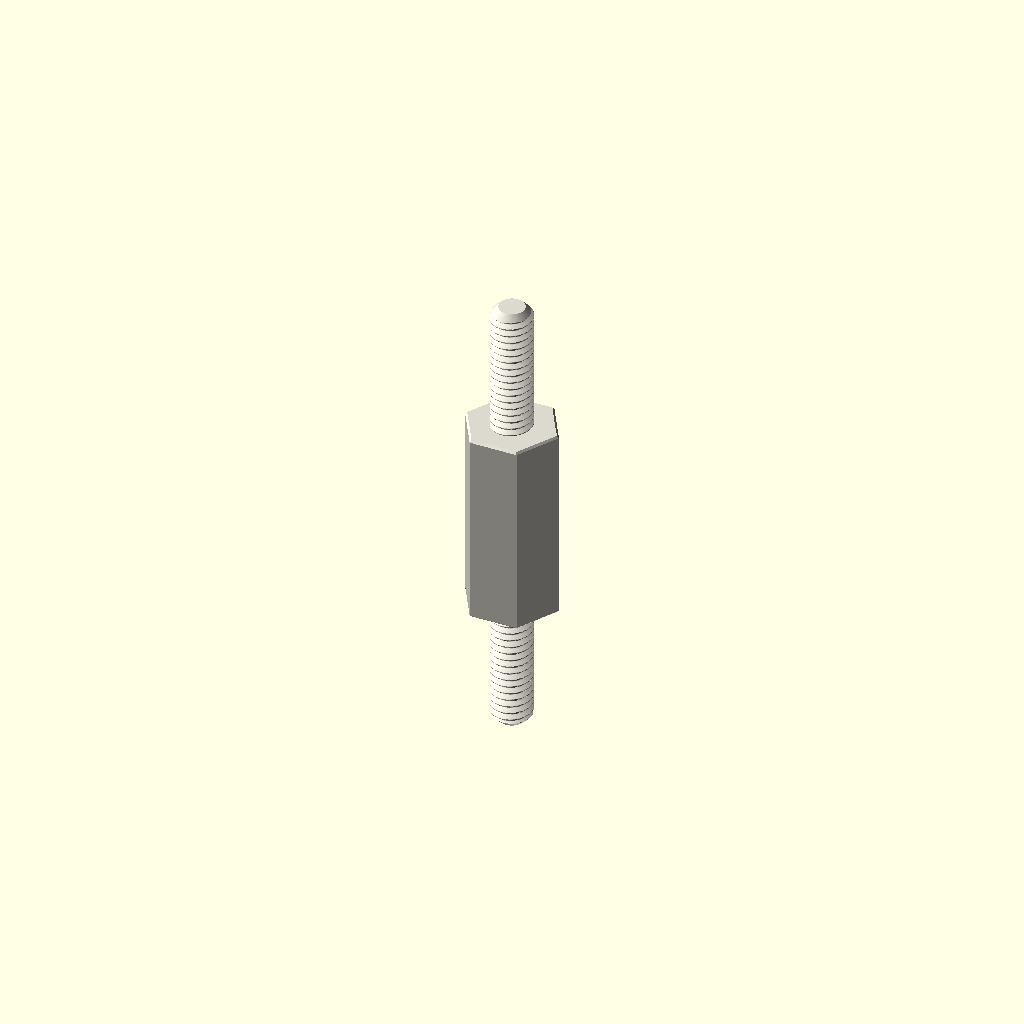
Cell 1: the model at its default parameters.
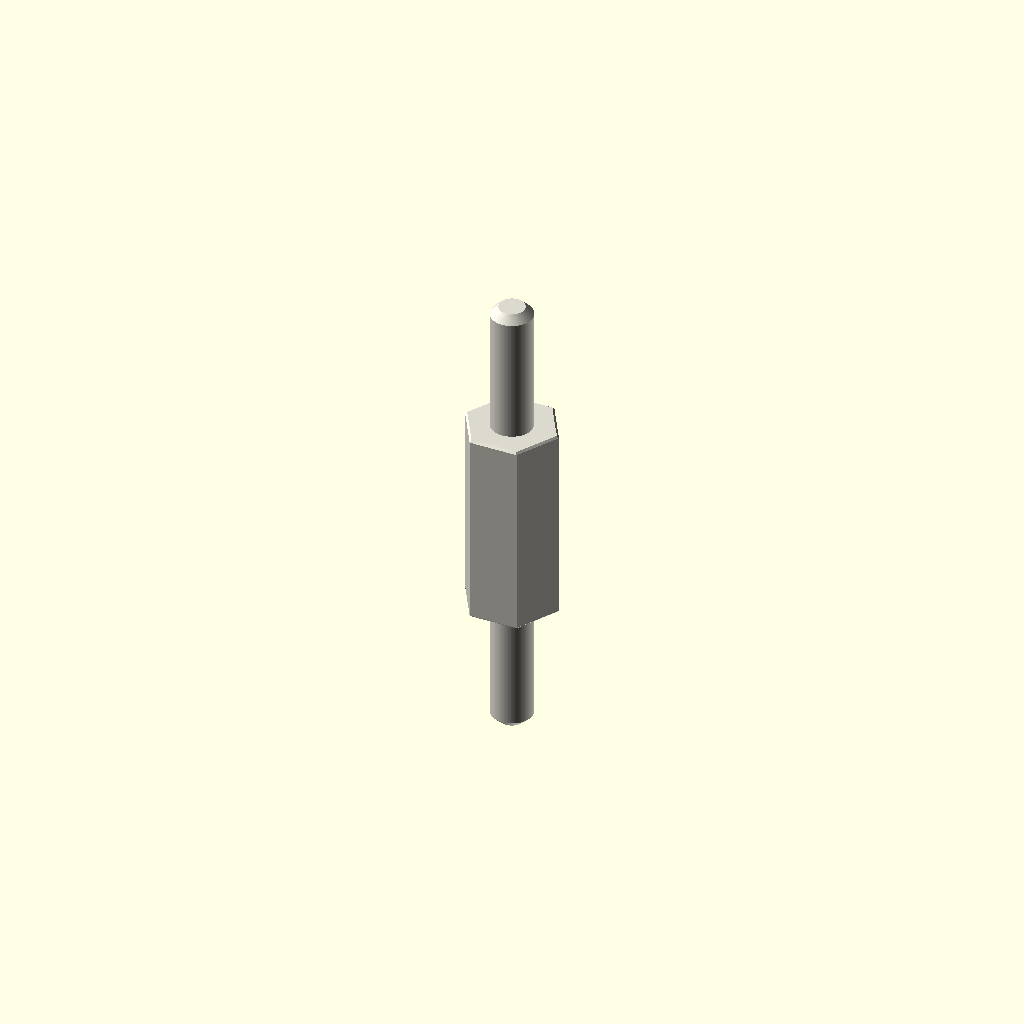
Cell 2 — variant set to "display", the other parameters unchanged.
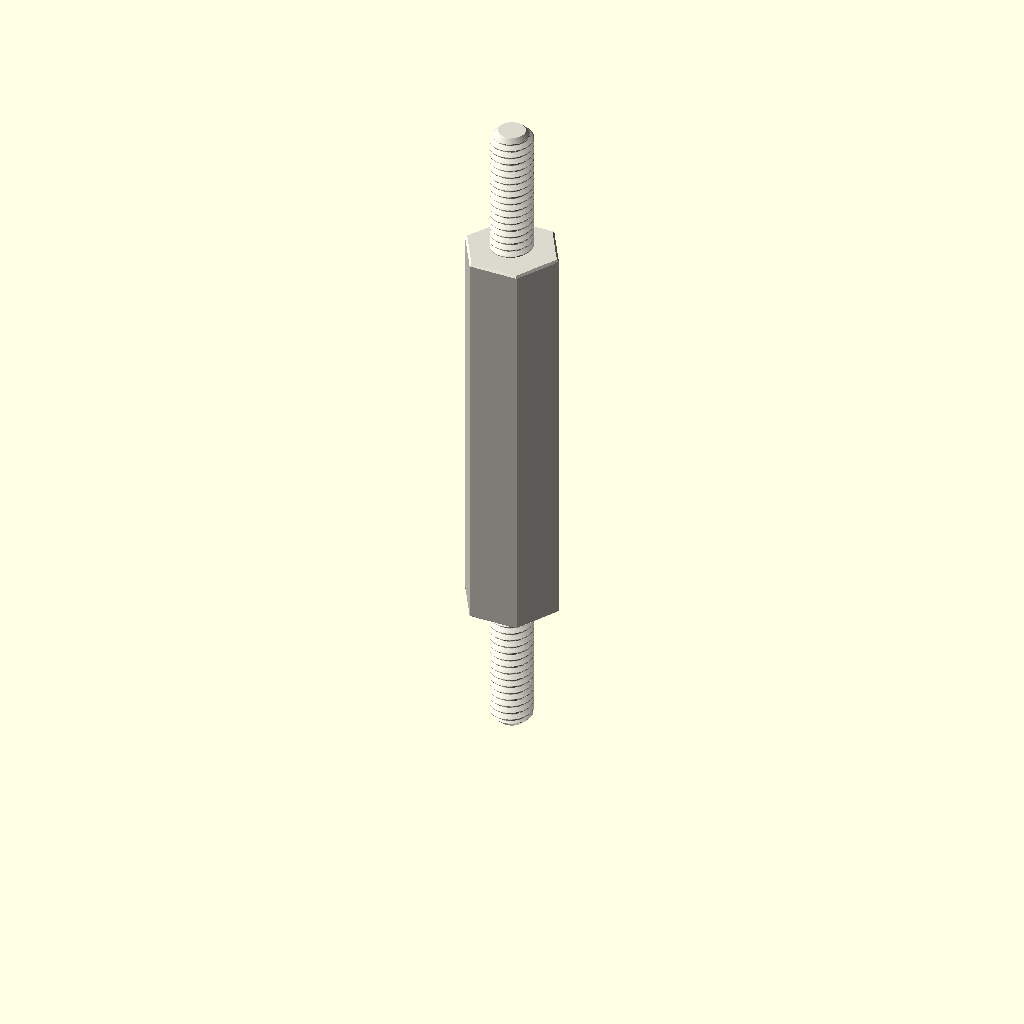
Cell 3 — depth_mm set to 24, the other parameters unchanged.
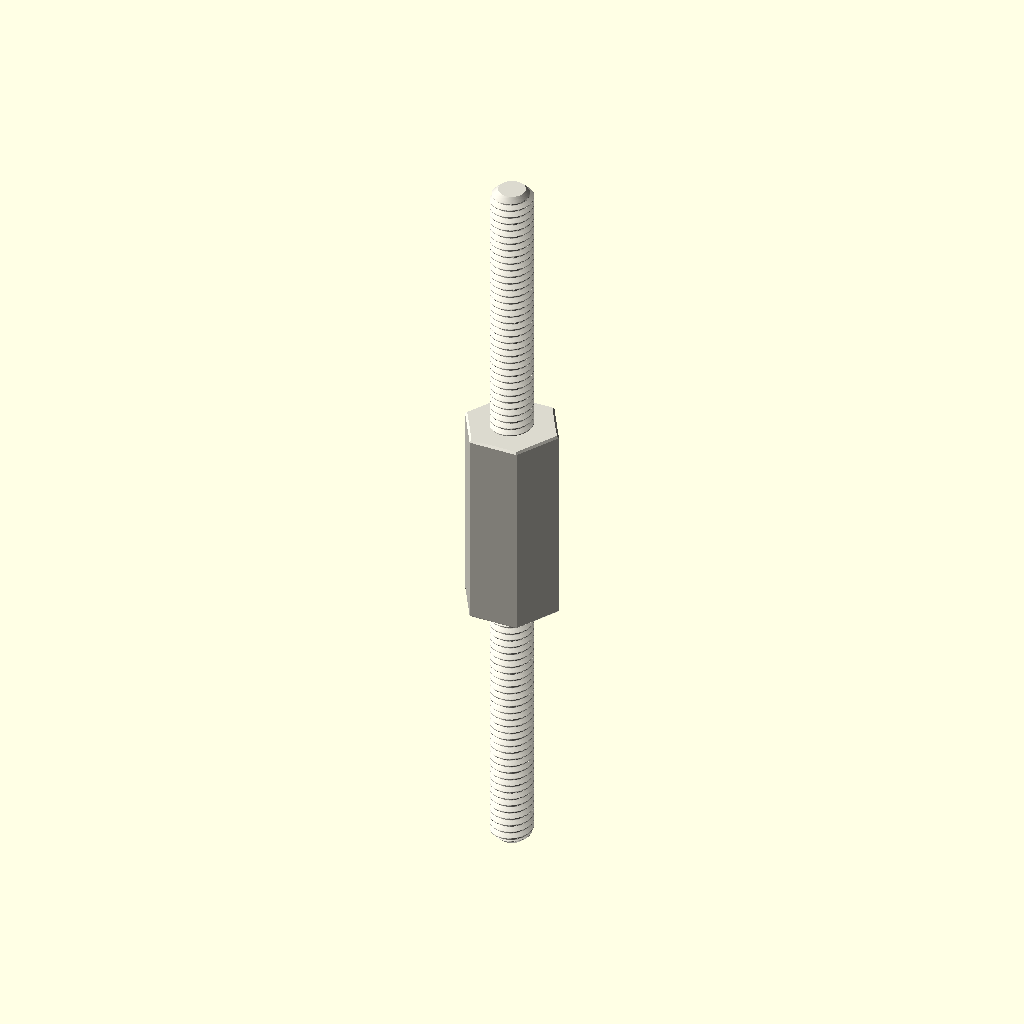
Cell 4: stud_length_mm = 16 (everything else at default).
All cells are drawn from one camera (rotation 55°, 0°, 25°, orthographic, colour scheme Cornfield), so only the parameter changes between them.
Source of the model, parts/hardware_standoff_m2_5_stud_to_stud_hexagon_nylon_white_5_mm_across_flats_8_mm_stud_length_12_mm_depth/scad/working.scad:
// OOMP generic catalogue model; units: mm.
// Stud length is additional to body depth. Tapping depths are model assumptions.
variant = "full"; // [full, display]
family = "standoff";
connection_type = "stud_to_stud";
depth_mm = 12;
stud_length_mm = 8;
tapped_depth_mm = 0;
bore_mm = 3.2;
outer_diameter_mm = 7;
across_flats_mm = 5;
thread_nominal_diameter_mm = 2.5;
thread_pitch_mm = 0.45;
edge_chamfer_mm = 0.12;
mouth_chamfer_mm = 0.2;
angular_segments = 96;
samples_per_pitch = 16;

// Boundary travels up the outside, then down any tapped/plain bore.
// Equal-height rings at shoulders form the annular shoulder faces.
n = angular_segments;
threaded = family == "standoff";
has_stud = connection_type == "stud_to_tapped" || connection_type == "stud_to_stud";
two_studs = connection_type == "stud_to_stud";
through = !threaded || connection_type == "tapped_to_tapped";
pitch = thread_pitch_mm;
diameter = threaded ? thread_nominal_diameter_mm : bore_mm;
minor = diameter - 5*sqrt(3)*pitch/8;
transition = mouth_chamfer_mm + (threaded ? 5*sqrt(3)*pitch/16 : 0);
tip_chamfer = mouth_chamfer_mm + 17*sqrt(3)*pitch/48;
function sorted(v) = len(v)<=1 ? v : let(p=v[0])
    concat(sorted([for(x=v) if(x<p-1e-8) x]), [p], sorted([for(x=v) if(x>p+1e-8) x]));
function reverse(v) = [for(i=[len(v)-1:-1:0]) v[i]];
function theta(i) = i*360/n;
function fract(x) = x-floor(x);
function phase_distance(i,z) = abs(fract(z/pitch-theta(i)/360+0.5)-0.5);
function thread_r(i,z) = minor/2 + min(5*sqrt(3)*pitch/16,
    max(0,(phase_distance(i,z)-0.125)*pitch*sqrt(3)));
function stud_r(i,z,tip) = min(diameter/2 - (variant=="full" ?
    min(17*sqrt(3)*pitch/48,max(0,(phase_distance(i,z)-0.0625)*pitch*sqrt(3))) : 0),
    diameter/2-tip_chamfer+abs(z-tip));
function body_r(i,z) = (threaded ? across_flats_mm/2/cos(theta(i)%60-30) : outer_diameter_mm/2)
    - max(0,edge_chamfer_mm-min(z,depth_mm-z));
function bore_r(i,z) = max(threaded ? (variant=="full" ? thread_r(i,z) : minor/2) : diameter/2,
    diameter/2+mouth_chamfer_mm-(through ? min(z,depth_mm-z) : depth_mm-z));
function stud_z(a,b,tip) = let(count=variant=="full" ? ceil(stud_length_mm/pitch*samples_per_pitch) : 1)
    sorted(concat([for(i=[0:count]) a+(b-a)*i/count], [tip==a ? tip+tip_chamfer : tip-tip_chamfer]));
body_z = sorted([0,edge_chamfer_mm,depth_mm-edge_chamfer_mm,depth_mm]);
low = through ? 0 : depth_mm-tapped_depth_mm;
count = threaded && variant=="full" ? ceil((depth_mm-low)/pitch*samples_per_pitch) : 1;
bore_z = two_studs ? [] : reverse(sorted(concat(
    [for(i=[0:count]) low+(depth_mm-low)*i/count],
    [depth_mm-mouth_chamfer_mm,depth_mm-transition],
    through ? [mouth_chamfer_mm,transition] : [])));
// Ring descriptors: [height, kind, tip]. Kind: 0 body, 1 stud, 2 bore.
rings = concat(
    has_stud ? [for(z=stud_z(-stud_length_mm,0,-stud_length_mm)) [z,1,-stud_length_mm]] : [],
    [for(z=body_z) [z,0,0]],
    two_studs ? [for(z=stud_z(depth_mm,depth_mm+stud_length_mm,depth_mm+stud_length_mm)) [z,1,depth_mm+stud_length_mm]] : [],
    [for(z=bore_z) [z,2,0]]);
function radius(i,ring) = ring[1]==0 ? body_r(i,ring[0]) :
    ring[1]==1 ? stud_r(i,ring[0],ring[2]) : bore_r(i,ring[0]);
points = concat([for(ring=rings) for(i=[0:n-1])
    [radius(i,ring)*cos(theta(i)),radius(i,ring)*sin(theta(i)),ring[0]]],
    through ? [] : [[0,0,rings[0][0]],[0,0,rings[len(rings)-1][0]]]);
center = len(rings)*n;
last = (len(rings)-1)*n;
// OpenSCAD winding is opposite to STL winding.
faces = concat(
    [for(j=[0:len(rings)-(through ? 1 : 2)]) for(i=[0:n-1]) each
        let(a=j*n+i,b=j*n+(i+1)%n,c=((j+1)%len(rings))*n+(i+1)%n,d=((j+1)%len(rings))*n+i)
        [[a,c,b],[a,d,c]]],
    through ? [] : [for(i=[0:n-1]) each let(k=(i+1)%n)
        [[center,i,k],[center+1,last+k,last+i]]]);
assert(family=="spacer" || family=="standoff");
assert(!threaded || connection_type=="tapped_to_tapped" || has_stud);
assert(depth_mm>0 && diameter>0 && pitch>0);
assert(variant=="full" || variant=="display");
assert(n>=24 && n%12==0 && samples_per_pitch>=8);
assert(mouth_chamfer_mm>0 && mouth_chamfer_mm<depth_mm/2);
assert(edge_chamfer_mm>=0 && edge_chamfer_mm<depth_mm/2);
assert(diameter+4*max(mouth_chamfer_mm,edge_chamfer_mm) < (threaded ? across_flats_mm : outer_diameter_mm));
assert(!has_stud || stud_length_mm>2*mouth_chamfer_mm);
assert(!through || !threaded || 2*transition<depth_mm);
assert(connection_type!="stud_to_tapped" || (tapped_depth_mm>transition && tapped_depth_mm<depth_mm));
color([0.86,0.85,0.81]) polyhedron(points=points,faces=faces,convexity=20);
Parameter table extracted from the source (name, type, default, range or options):
variant: string, default "full", options "full", "display"
family: string, default "standoff"
connection_type: string, default "stud_to_stud"
depth_mm: number, default 12
stud_length_mm: number, default 8
tapped_depth_mm: number, default 0
bore_mm: number, default 3.2
outer_diameter_mm: number, default 7
across_flats_mm: number, default 5
thread_nominal_diameter_mm: number, default 2.5
thread_pitch_mm: number, default 0.45
edge_chamfer_mm: number, default 0.12
mouth_chamfer_mm: number, default 0.2
angular_segments: number, default 96
samples_per_pitch: number, default 16
